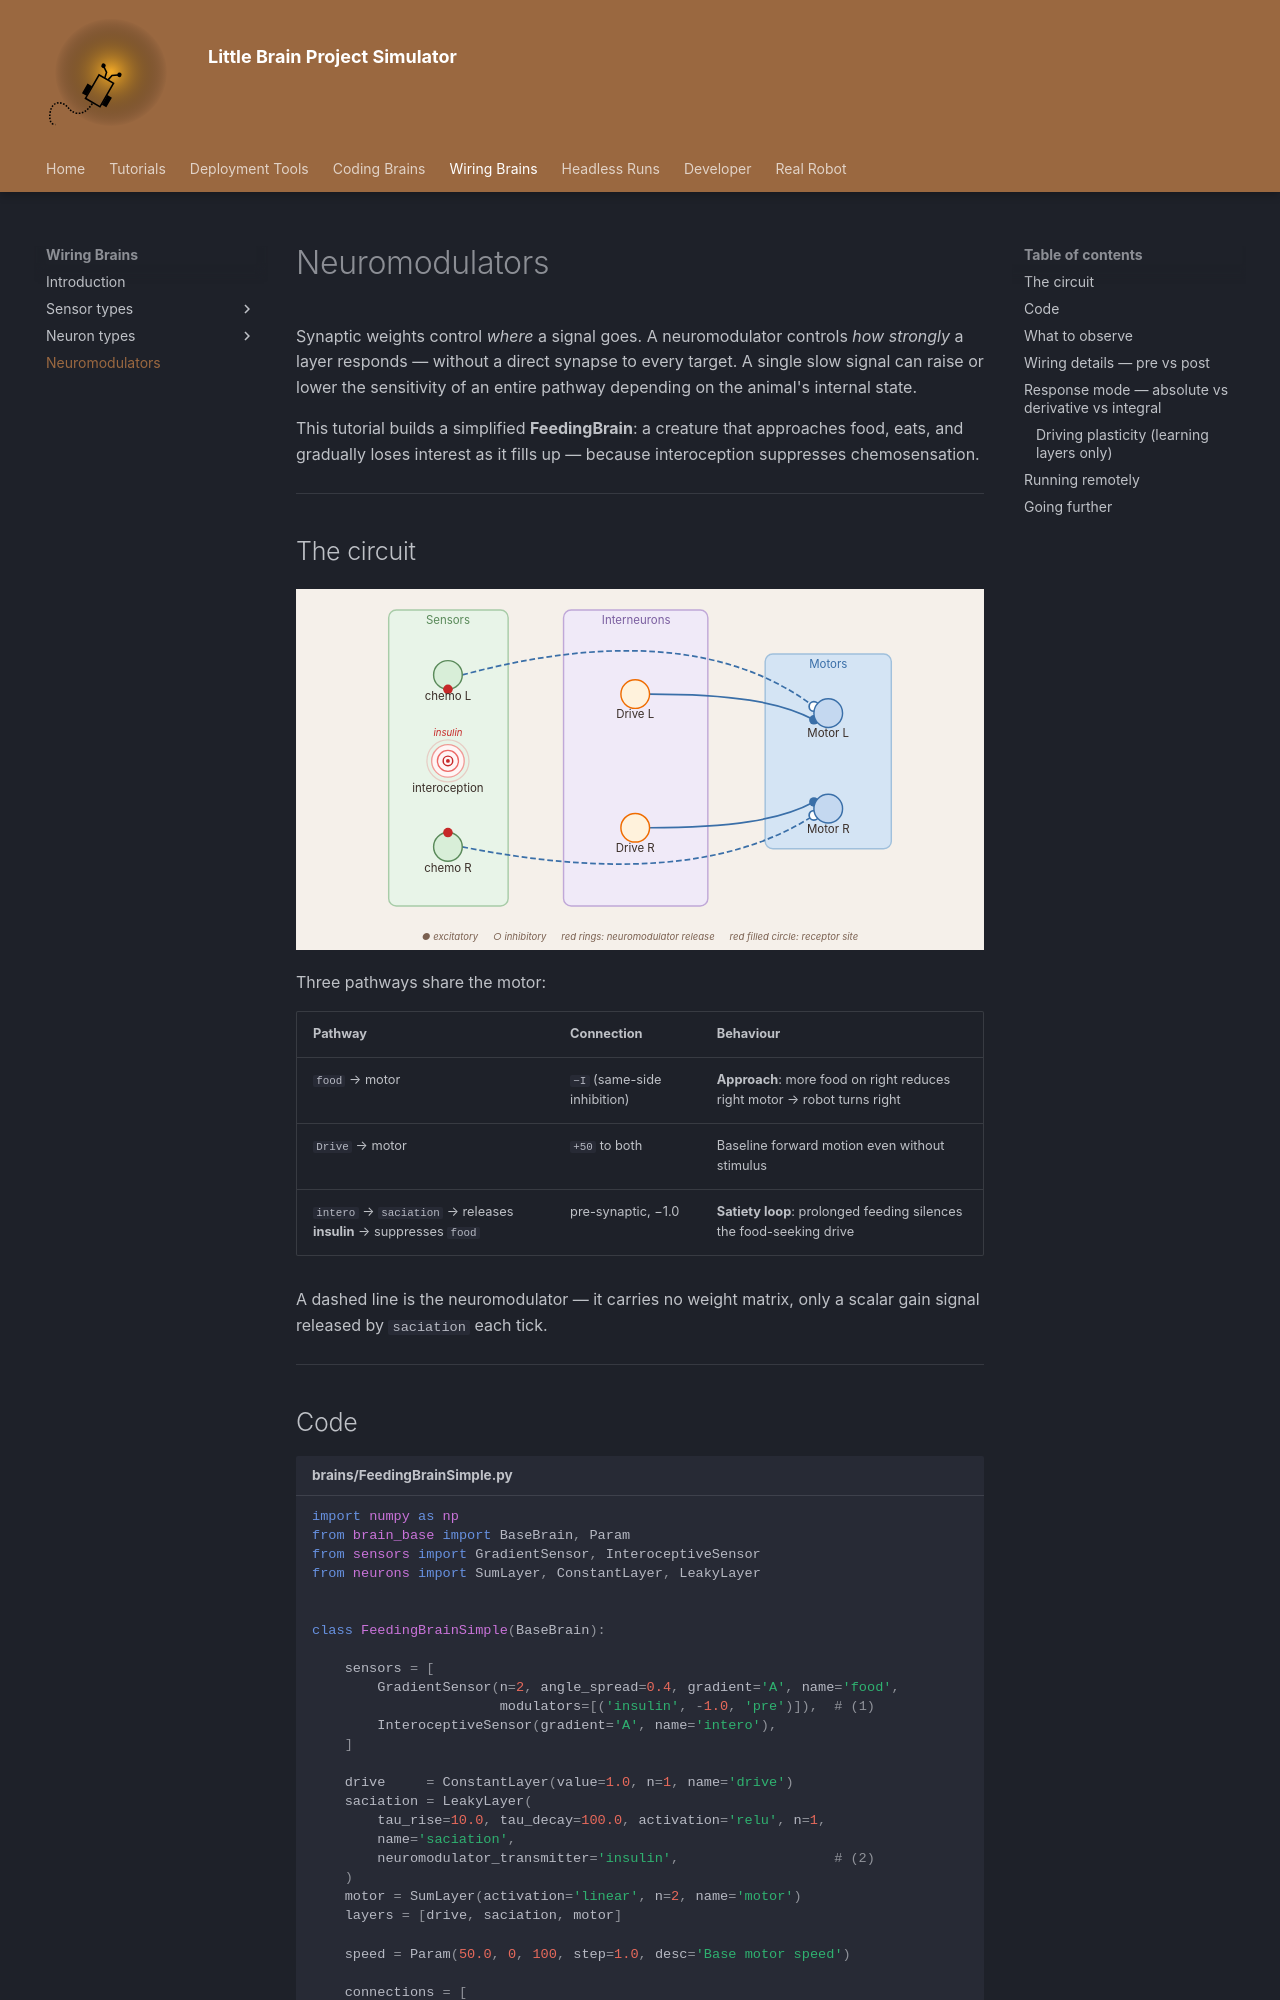

repository: fchampalimaud/cf.lbp · page: simulator/neuromodulators/index.html · generator: mkdocs

# Neuromodulators

Synaptic weights control *where* a signal goes. A neuromodulator controls *how strongly* a layer responds — without a direct synapse to every target. A single slow signal can raise or lower the sensitivity of an entire pathway depending on the animal's internal state.

This tutorial builds a simplified **FeedingBrain**: a creature that approaches food, eats, and gradually loses interest as it fills up — because interoception suppresses chemosensation.

---

## The circuit

![FeedingBrain (simplified) — interoception gates chemosensation](../assets/figures/neuromodulator_network.svg)

Three pathways share the motor:

| Pathway | Connection | Behaviour |
|---------|-----------|-----------|
| `food` → motor | `−I` (same-side inhibition) | **Approach**: more food on right reduces right motor → robot turns right |
| `Drive` → motor | `+50` to both | Baseline forward motion even without stimulus |
| `intero` → `saciation` → releases **insulin** → suppresses `food` | pre-synaptic, −1.0 | **Satiety loop**: prolonged feeding silences the food-seeking drive |

A dashed line is the neuromodulator — it carries no weight matrix, only a scalar gain signal released by `saciation` each tick.

---
